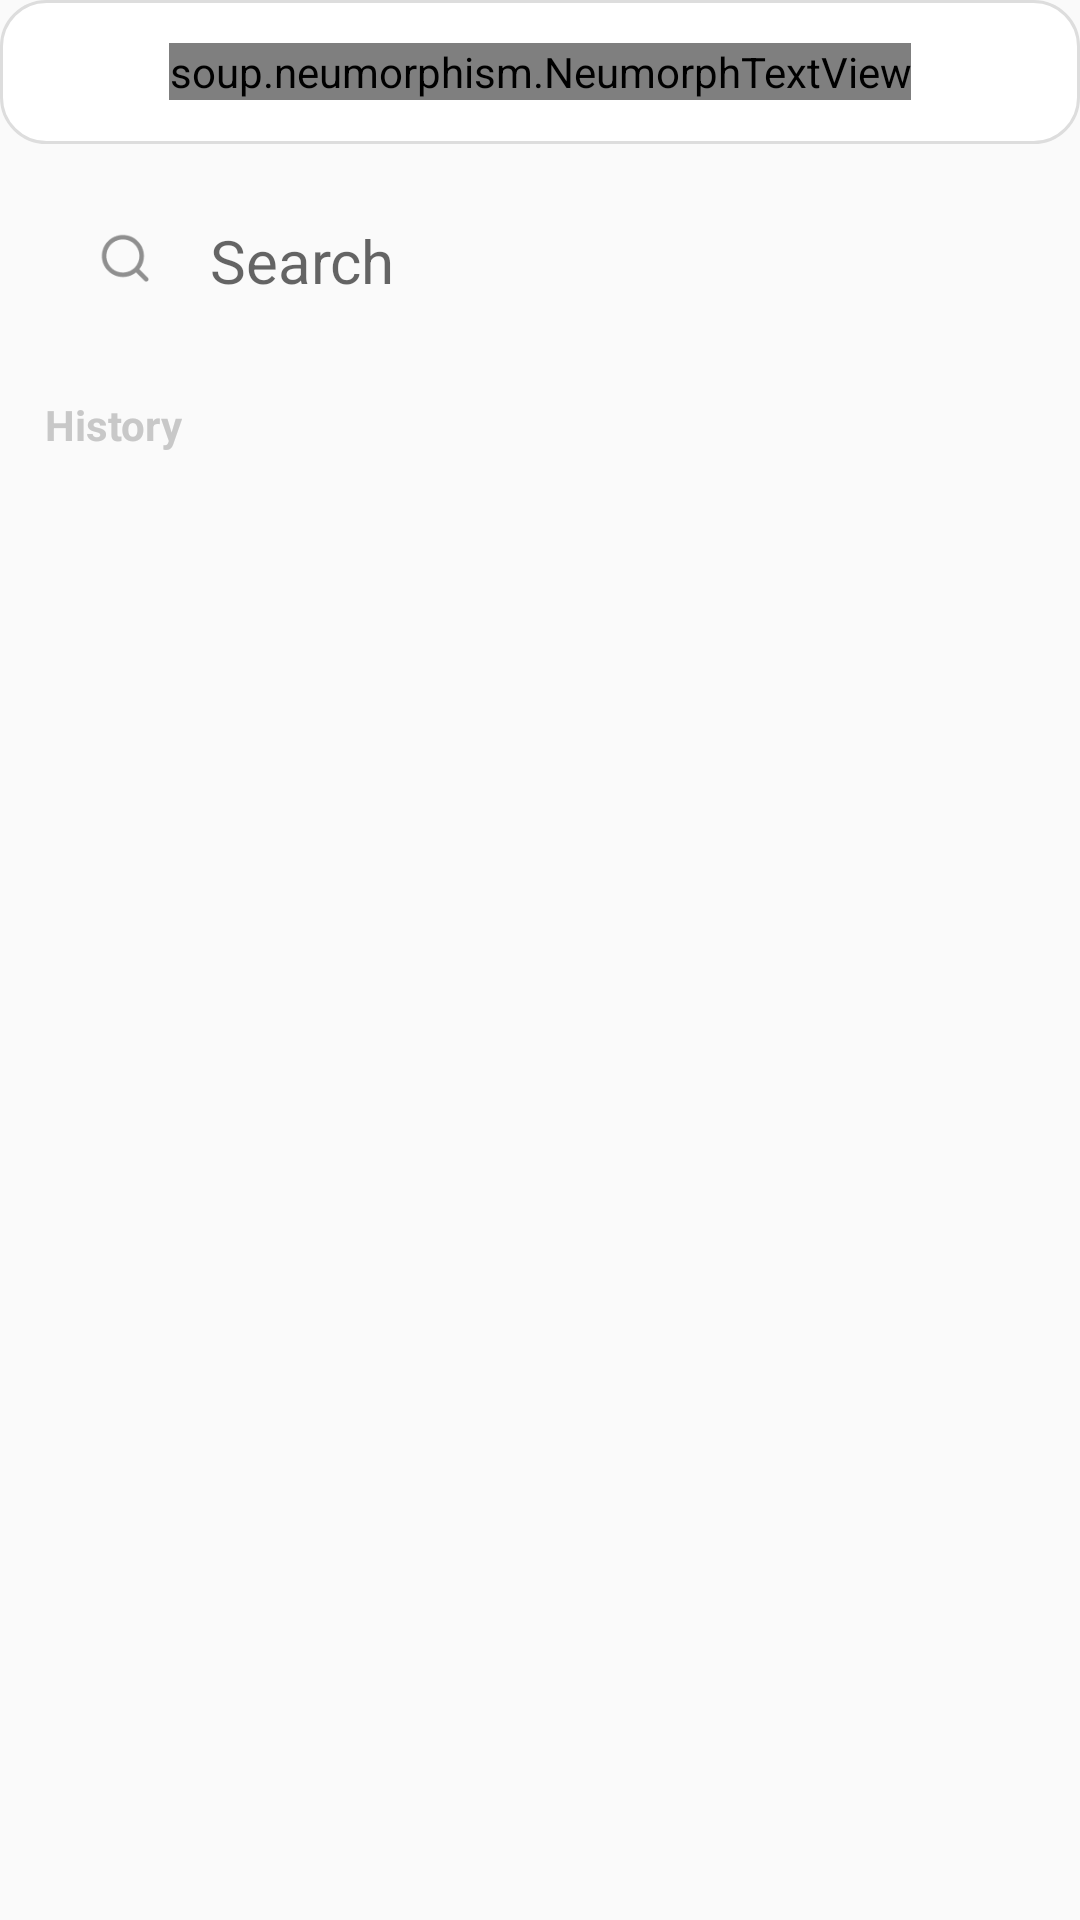

Reconstruct the res/layout file that produces this screen, plus the resources it refers to.
<!-- AndroidManifest.xml: application theme Theme.CuteMap -->
<!-- res/layout/act_search.xml -->
<?xml version="1.0" encoding="utf-8"?>
<LinearLayout xmlns:android="http://schemas.android.com/apk/res/android"
    xmlns:app="http://schemas.android.com/apk/res-auto"
    xmlns:tools="http://schemas.android.com/tools"
    android:layout_width="match_parent"
    android:layout_height="match_parent"
    tools:context=".act.SearchAct">

    <androidx.constraintlayout.widget.ConstraintLayout
        android:layout_width="match_parent"
        android:layout_height="match_parent">

        <RelativeLayout
            android:id="@+id/tv_title"
            android:layout_width="match_parent"
            android:layout_height="48dp"
            android:background="@drawable/radius_border"
            app:layout_constraintEnd_toEndOf="parent"
            app:layout_constraintStart_toStartOf="parent"
            app:layout_constraintTop_toTopOf="parent">
            <soup.neumorphism.NeumorphTextView
                android:layout_width="wrap_content"
                android:layout_height="wrap_content"
                android:layout_gravity="center"
                android:text="@string/app_name"
                android:textColor="#D4BF53"
                android:textSize="26sp"
                android:layout_centerHorizontal="true"
                android:layout_centerVertical="true"
                android:textStyle="bold"
                app:layout_constraintEnd_toEndOf="parent"
                app:layout_constraintStart_toStartOf="parent"
                app:layout_constraintTop_toTopOf="parent" />

        </RelativeLayout>


        <androidx.constraintlayout.widget.ConstraintLayout
            android:id="@+id/cl_search"
            android:layout_width="0dp"
            android:layout_height="48dp"
            android:layout_margin="15dp"
            android:background="@drawable/shape_round"
            app:layout_constraintEnd_toEndOf="parent"
            app:layout_constraintStart_toStartOf="parent"
            app:layout_constraintTop_toBottomOf="@id/tv_title">

            <ImageView
                android:id="@+id/img_search"
                android:layout_width="25dp"
                android:layout_height="25dp"
                android:layout_marginStart="15dp"
                android:src="@mipmap/ic_search"
                app:layout_constraintBottom_toBottomOf="parent"
                app:layout_constraintStart_toStartOf="parent"
                app:layout_constraintTop_toTopOf="parent"
                app:tint="#8F8F8F" />

            <EditText
                android:id="@+id/et_key"
                android:layout_width="0dp"
                android:layout_height="match_parent"
                android:layout_marginStart="15dp"
                android:layout_marginEnd="15dp"
                android:background="@drawable/shape_round"
                android:hint="Search"
                android:imeOptions="actionSearch"
                android:maxLines="1"
                android:singleLine="true"
                android:textSize="20sp"
                app:layout_constraintEnd_toEndOf="parent"
                app:layout_constraintStart_toEndOf="@id/img_search"
                app:layout_constraintTop_toTopOf="parent" />

        </androidx.constraintlayout.widget.ConstraintLayout>

        <TextView
            android:id="@+id/tv_search_result"
            android:layout_width="0dp"
            android:layout_height="40dp"
            android:gravity="bottom"
            android:text="SEARCH RESULT"
            android:textColor="#C8C8C8"
            android:visibility="gone"
            android:textStyle="bold"
            app:layout_constraintEnd_toEndOf="@id/cl_search"
            app:layout_constraintStart_toStartOf="@id/cl_search"
            app:layout_constraintTop_toBottomOf="@id/cl_search"/>

        <TextView
            android:id="@+id/tv_search_title"
            android:layout_width="0dp"
            android:layout_height="40dp"
            android:gravity="bottom"
            android:text="History"
            android:textColor="#C8C8C8"
            android:textStyle="bold"
            app:layout_constraintEnd_toEndOf="@id/cl_search"
            app:layout_constraintStart_toStartOf="@id/cl_search"
            app:layout_constraintTop_toBottomOf="@id/cl_search"/>

        <androidx.recyclerview.widget.RecyclerView
            android:id="@+id/rv_search_record"
            android:layout_width="0dp"
            android:layout_height="0dp"
            android:layout_marginTop="15dp"
            android:layout_marginBottom="15dp"
            app:layout_constraintBottom_toBottomOf="parent"
            app:layout_constraintEnd_toEndOf="@id/cl_search"
            app:layout_constraintStart_toStartOf="@id/cl_search"
            app:layout_constraintTop_toBottomOf="@id/tv_search_title"/>

        <androidx.recyclerview.widget.RecyclerView
            android:id="@+id/rv_search_result"
            android:layout_width="0dp"
            android:layout_height="0dp"
            android:layout_marginTop="15dp"
            android:layout_marginBottom="15dp"
            android:visibility="gone"
            app:layout_constraintBottom_toBottomOf="parent"
            app:layout_constraintEnd_toEndOf="@id/cl_search"
            app:layout_constraintStart_toStartOf="@id/cl_search"
            app:layout_constraintTop_toBottomOf="@id/tv_search_title"/>


    </androidx.constraintlayout.widget.ConstraintLayout>
</LinearLayout>
<!-- resources referenced by this layout -->
<resources>
  <!-- drawable radius_border (drawable) -->
  <?xml version="1.0" encoding="utf-8"?>
  <shape xmlns:android="http://schemas.android.com/apk/res/android">
      <solid android:color="@color/white"/>
       <corners android:radius="15dp"/>
      
      <stroke android:width="1dp" android:color="#DDDDDD"/>
  </shape>
  <!-- mipmap ic_search: png bitmap (mipmap-xhdpi, 794 bytes) -->
  <string name="app_name">CuteMap</string>
  <style name="Theme.CuteMap" parent="Theme.MaterialComponents.DayNight.NoActionBar.Bridge">
          
          <item name="colorPrimary">@color/purple_500</item>
          <item name="colorPrimaryVariant">@color/purple_700</item>
          <item name="colorOnPrimary">@color/white</item>
          
          <item name="colorSecondary">@color/teal_200</item>
          <item name="colorSecondaryVariant">@color/teal_700</item>
          <item name="colorOnSecondary">@color/black</item>
          
          
          <item name="android:statusBarColor">@color/translucent</item>
      </style>
  <color name="white">#FFFFFFFF</color>
  <color name="purple_500">#FF6200EE</color>
  <color name="purple_700">#FF3700B3</color>
  <color name="teal_200">#FF03DAC5</color>
  <color name="teal_700">#FF018786</color>
  <color name="black">#FF000000</color>
  <color name="translucent">#22050505</color>
</resources>
